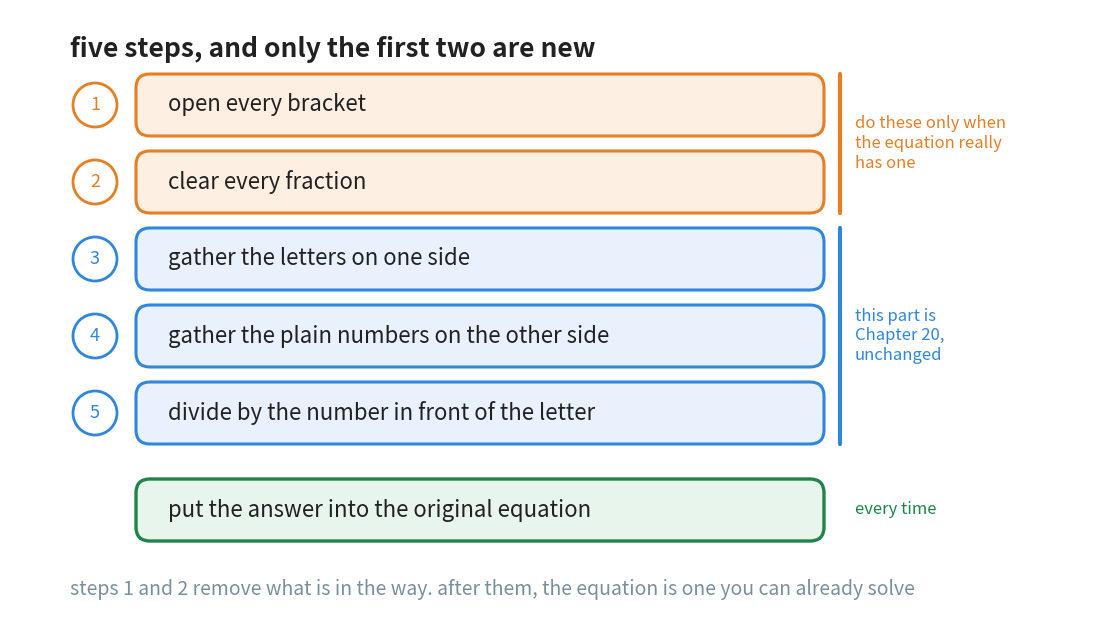

Write Python code to recreate this figure. (Note: this script raises an exception after producing the figure.)
"""Figure 4 - the five steps, and which of them are new.

Steps 1 and 2 only clear the way: they are done when, and only when, the
equation actually has a bracket or a fraction in it. Steps 3, 4 and 5 are
Chapter 20's loop wearing a new coat. Two vertical bars on the right say
which is which, so the reader can see how little is really new.

The check hangs below, detached, because it is not one of the five - it
is done every time whatever the equation looked like.

Horizontal plan (x):
    0.85  the step number, in a small circle
    1.30  the left edge of every box (width 6.80)
    8.30  the vertical bar that groups the steps
    8.45  the label for that group, left aligned

Vertical plan (y, top to bottom):
    5.70  heading
    5.15  step 1        }  bar from 5.46 to 4.07
    4.38  step 2        }
    3.61  step 3        }
    2.84  step 4        }  bar from 3.92 to 1.76
    2.07  step 5        }
    1.10  the check, detached and green
    0.30  closing note

Run with:  python figures/fig_04_the_five_steps.py
"""

import matplotlib
matplotlib.use("Agg")
import matplotlib.pyplot as plt
from matplotlib.patches import FancyBboxPatch, Circle
from pathlib import Path

BLUE = "#2E86DE"          # the letter, and the steps that chase it
ORANGE = "#E67E22"        # the steps that clear the way
GREEN = "#1E8449"         # the finished line
GREY = "#78909C"
INK = "#212121"
TINT_BLUE = "#E9F2FC"
TINT_ORANGE = "#FDF0E3"
TINT_GREEN = "#E8F5EC"

W, H = 10.80, 6.10
fig, ax = plt.subplots(figsize=(W, H))
ax.set_position([0, 0, 1, 1])
ax.axis("off")
ax.set_xlim(0, W)
ax.set_ylim(0, H)

BOX_X, BOX_W, BOX_H = 1.30, 6.80, 0.54

ax.text(0.60, 5.70, "five steps, and only the first two are new",
        ha="left", va="center", fontsize=19, color=INK, fontweight="bold")

STEPS = (
    (5.15, "1", "open every bracket", ORANGE, TINT_ORANGE),
    (4.38, "2", "clear every fraction", ORANGE, TINT_ORANGE),
    (3.61, "3", "gather the letters on one side", BLUE, TINT_BLUE),
    (2.84, "4", "gather the plain numbers on the other side", BLUE, TINT_BLUE),
    (2.07, "5", "divide by the number in front of the letter", BLUE,
     TINT_BLUE),
)
for ypos, number, words, colour, tint in STEPS:
    ax.add_patch(FancyBboxPatch((BOX_X, ypos - BOX_H / 2), BOX_W, BOX_H,
                                boxstyle="round,pad=0.04,rounding_size=0.14",
                                facecolor=tint, edgecolor=colour,
                                linewidth=2.2, zorder=3))
    ax.text(BOX_X + 0.28, ypos, words, ha="left", va="center",
            fontsize=16, color=INK, zorder=4)
    ax.add_patch(Circle((0.85, ypos), 0.22, facecolor="white",
                        edgecolor=colour, linewidth=2.0, zorder=4))
    ax.text(0.85, ypos, number, ha="center", va="center", fontsize=13,
            color=colour, zorder=5)

# the two grouping bars, each with its label to the right of it
GROUPS = (
    (5.46, 4.07, ORANGE, "do these only when\nthe equation really\nhas one"),
    (3.92, 1.76, BLUE, "this part is\nChapter 20,\nunchanged"),
)
for top, bottom, colour, label in GROUPS:
    ax.plot([8.30, 8.30], [bottom, top], linewidth=3.0, color=colour,
            solid_capstyle="round")
    ax.text(8.45, (top + bottom) / 2, label, ha="left", va="center",
            fontsize=12, color=colour)

# the check is not a sixth step; it is what you always do at the end
ax.add_patch(FancyBboxPatch((BOX_X, 1.10 - BOX_H / 2), BOX_W, BOX_H,
                            boxstyle="round,pad=0.04,rounding_size=0.14",
                            facecolor=TINT_GREEN, edgecolor=GREEN,
                            linewidth=2.4, zorder=3))
ax.text(BOX_X + 0.28, 1.10, "put the answer into the original equation",
        ha="left", va="center", fontsize=16, color=INK, zorder=4)
ax.text(8.45, 1.10, "every time", ha="left", va="center", fontsize=12,
        color=GREEN)

ax.text(0.60, 0.30, "steps 1 and 2 remove what is in the way. after them, "
        "the equation is one you can already solve", ha="left", va="center",
        fontsize=14, color=GREY, style="italic")

out = Path(__file__).resolve().parent.parent / "assets"
out.mkdir(exist_ok=True)
fig.savefig(out / "fig_04_the_five_steps.png", dpi=170,
            facecolor="white", bbox_inches="tight")
print("saved", out / "fig_04_the_five_steps.png")
